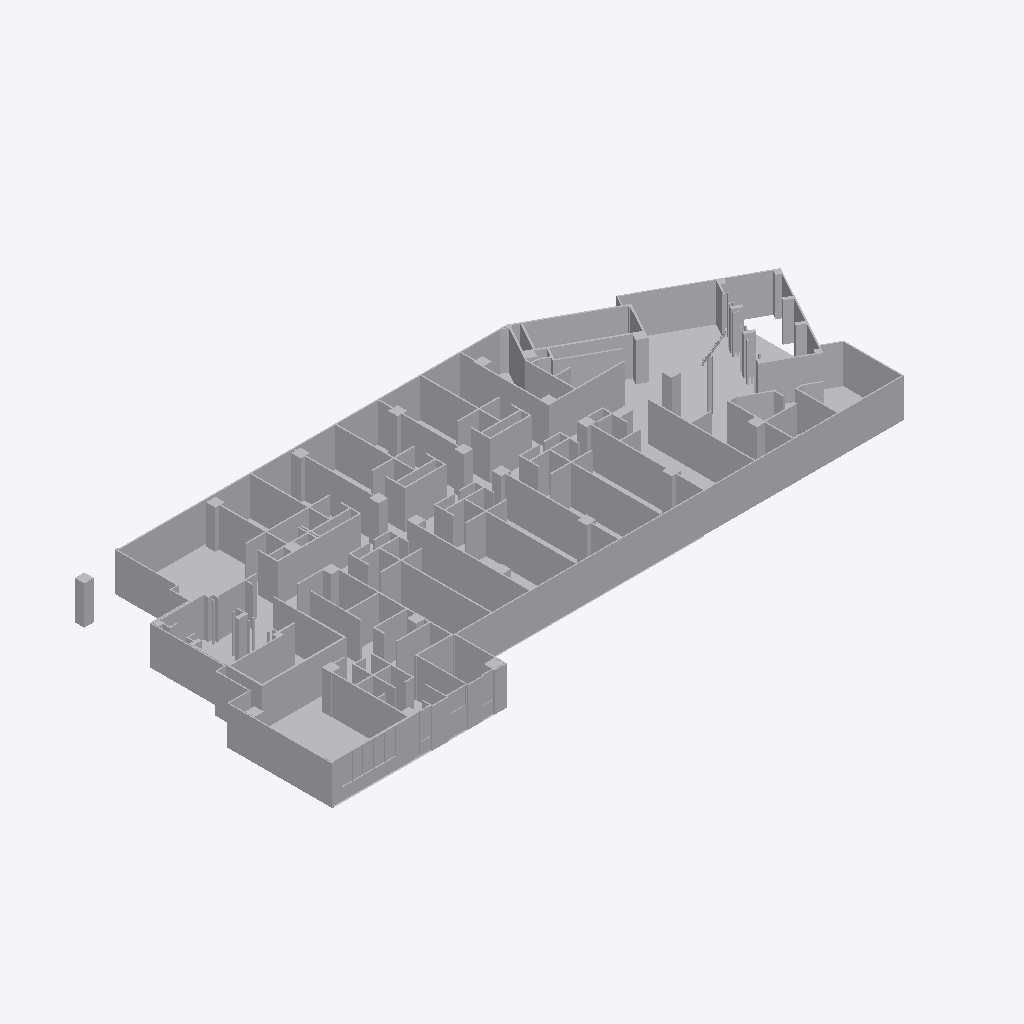
Isometric view of an IFC building model (IFC-SPF (STEP), schema IFC2X3, length unit millimetre), seen from the south-west, elements coloured by IFC class (only those large enough to see are counted): 3 other elements (light grey).
Extent 55.3 m × 24.9 m × 6.6 m (x, y, z). Storeys (1): Default Building Storey at 0.00 m. Elements (4): 4 IfcBuildingElementProxy.

HEADER;
FILE_DESCRIPTION(('ViewDefinition [CoordinationView]'),'2;1');
FILE_NAME('','2026-06-24T15:05:21',(''),(''),'','SketchUp Pro 2015','');
FILE_SCHEMA(('IFC2X3'));
ENDSEC;
DATA;
#1=IFCPROJECT('1w0IxWgtzBhxexMRP2lAVU',#2,'Default Project','Description of Default Project',$,$,$,(#20),#7);
#24=IFCSITE('1UtFBuI0v68xNwSkQICONx',#2,'Default Site','Description of Default Site',$,#25,$,$,.ELEMENT.,(24,28,0),(54,25,0),10.0,$,$);
#30=IFCBUILDING('3RHozW0NL2TBZq_otsbG_R',#2,'Default Building','Description of Default Building',$,#31,$,$,.ELEMENT.,$,$,#36);
#37=IFCBUILDINGSTOREY('3motXE6mH8pB7m2KlXDItZ',#2,'Default Building Storey','Description of Default Building Storey',$,#38,$,$,.ELEMENT.,0.0);
#11694=IFCBUILDINGELEMENTPROXY('3C6W4A19v0_v2tRZ1dgXmh',#2,'Object','Description of Object',$,#11695,#11700,$,$);
#20275=IFCBUILDINGELEMENTPROXY('3zVOJzbn160ugqJtjJsVSY',#2,'Object','Description of Object',$,#20276,#20281,$,$);
#47=IFCBUILDINGELEMENTPROXY('06uu7F0a56aOzaOt5N6sv$',#2,'','Description of Object',$,#48,#53,$,$);
ENDSEC;
